Photos from the image-classification dataset "terbisa-cls-v2" in the GitHub repository nirmalasz/isyara. Its 19 classes are: anda, apa, berhenti, bodoh, cantik, halo, hati hati, lelah, maaf, makan, mau, membaca, nama, sama sama, saya, siapa, sombong, takut, terima kasih.

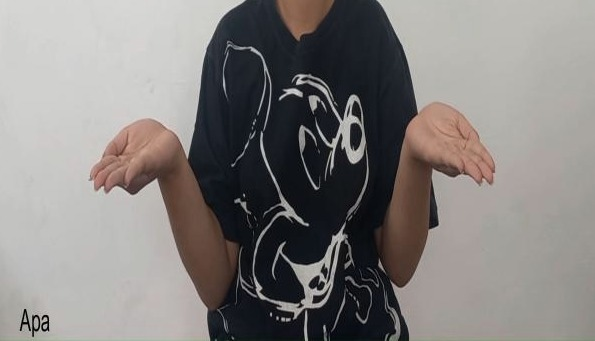
Label: apa

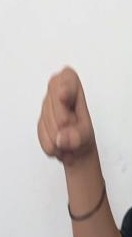
Label: anda

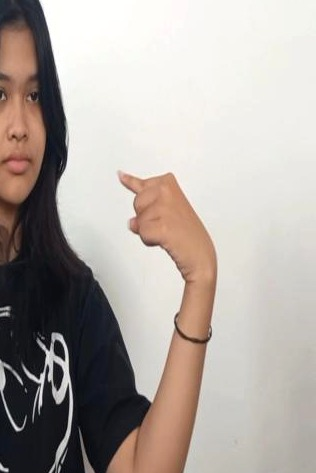
Label: saya

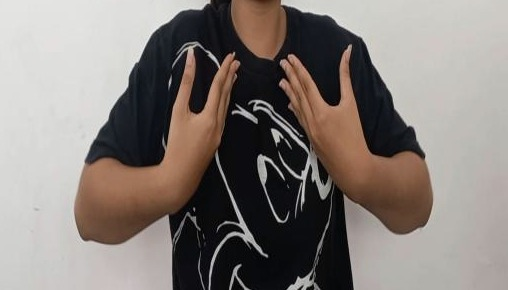
Label: lelah

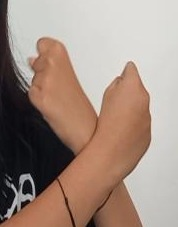
Label: takut

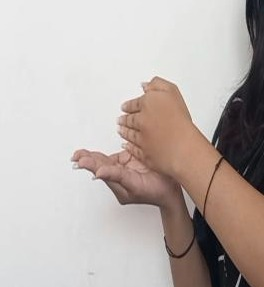
Label: membaca
